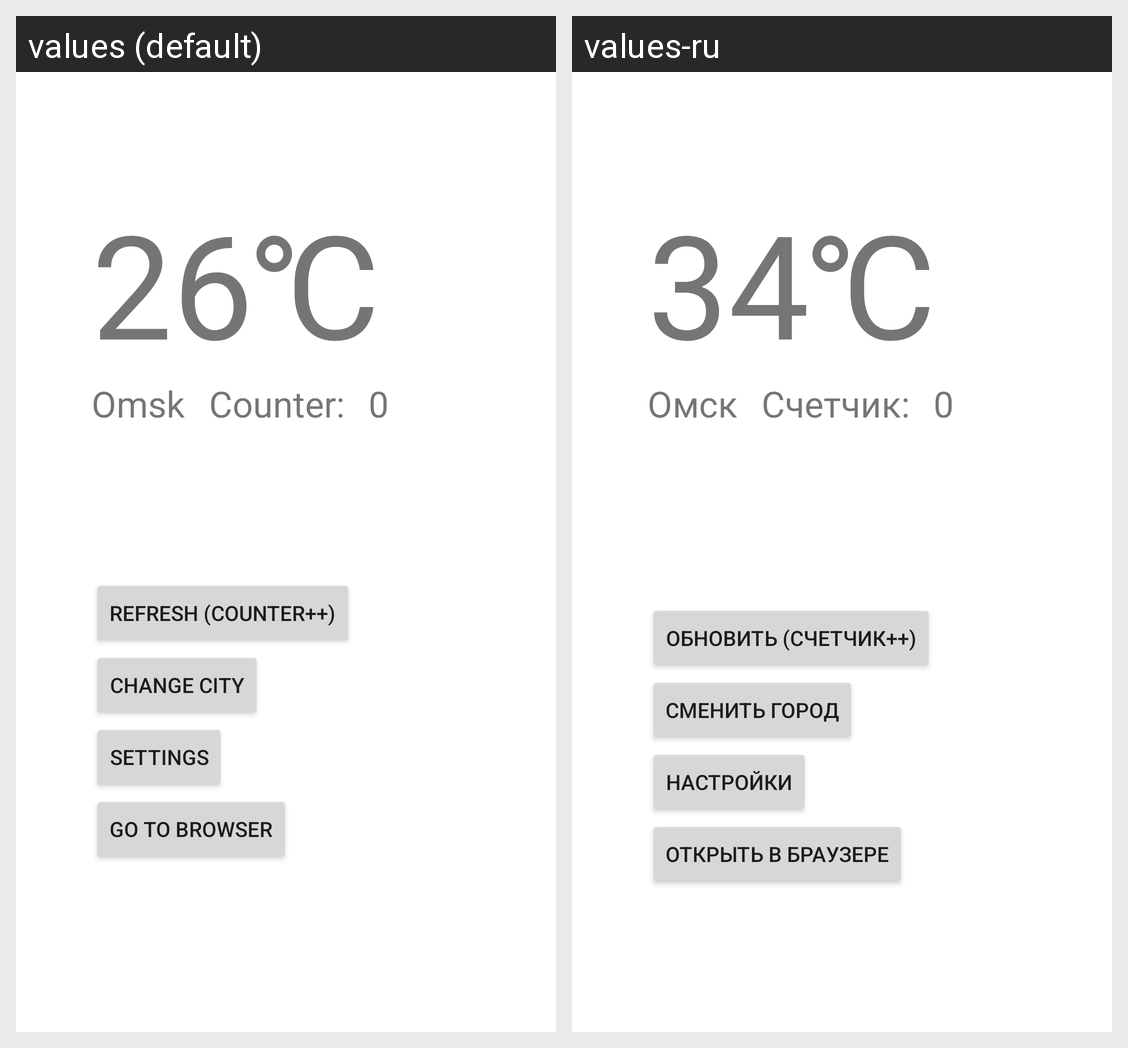

The Android screen above is rendered under two locales of the same app. Produce the string resources it draws, with the default and per-locale values.
Android screen res/layout/fragment_main.xml rendered under 2 locales, left to right: values (default), values-ru. Device: Nexus 5 (rendered at 1080×1920; each locale shown at half size, 540×960, under a caption strip naming it); theme Theme.HelloWorld.
Strings drawn on this screen, with the default value and each locale's value (text and hints the layout hard-codes, and strings that could not be matched under every locale, appear in the picture but are not listed):

temperature
  values: 26℃
  values-ru: 34℃

city
  values: Omsk
  values-ru: Омск

refresh
  values: Refresh (counter++)
  values-ru: Обновить (счетчик++)

change_city
  values: Change City
  values-ru: Сменить город

settings
  values: Settings
  values-ru: Настройки

text_counter
  values: Counter:
  values-ru: Счетчик:

counter
  values: 0
  values-ru: 0

go_to_browser
  values: Go to browser
  values-ru: Открыть в браузере
